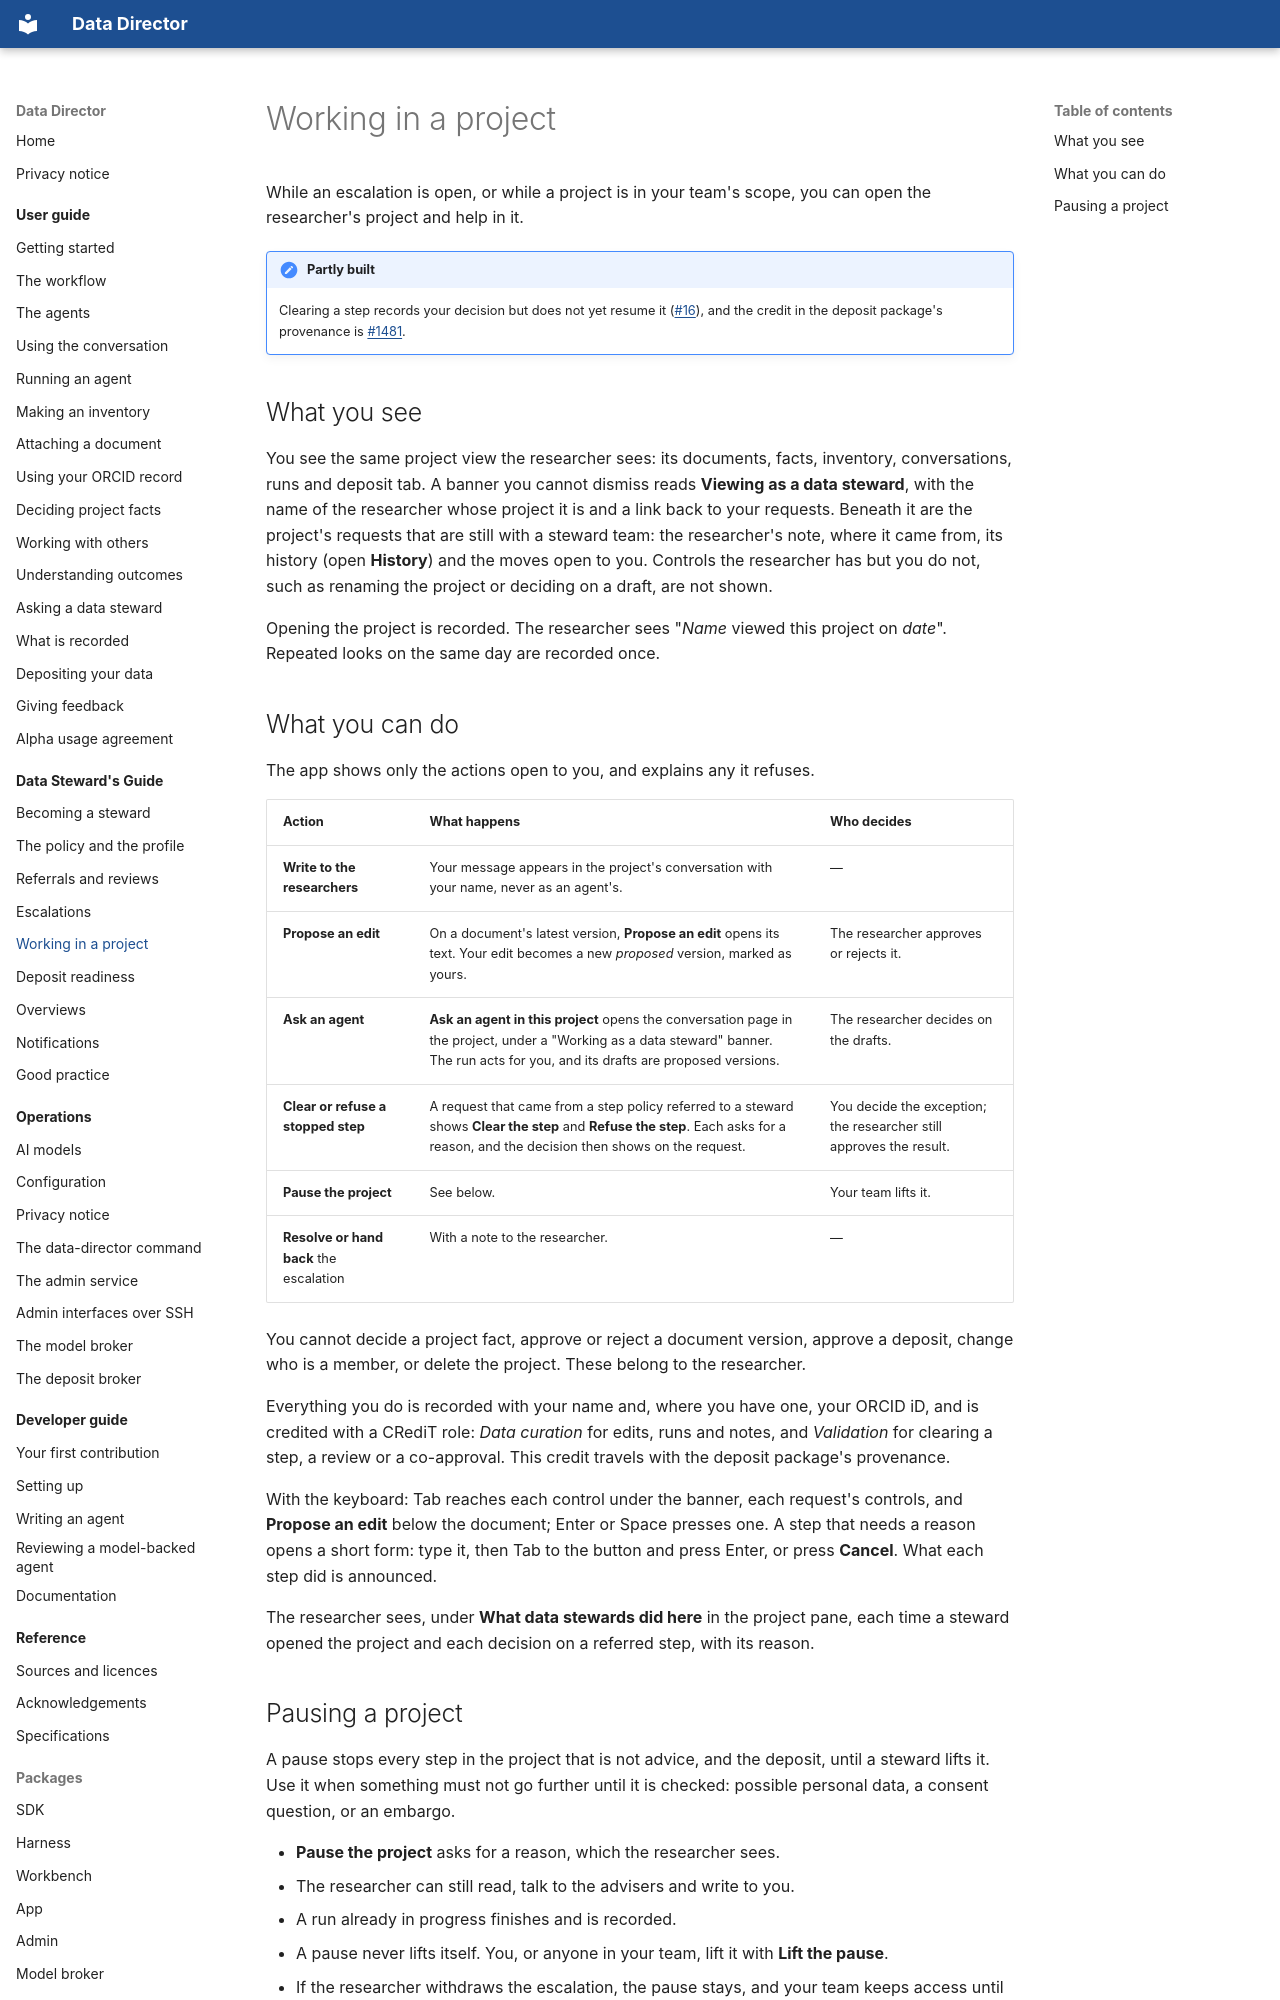

repository: data-director-agent/data-director · page: steward-guide/working-in-a-project/index.html · generator: mkdocs

# Working in a project

While an escalation is open, or while a project is in your team's scope, you can open the
researcher's project and help in it.

!!! note "Partly built"
    Clearing a step records your decision but does not yet resume it
    ([#16](https://github.com/data-director-agent/data-director/issues/16)), and the credit in the deposit
    package's provenance is [#1481](https://github.com/data-director-agent/data-director/issues/1481).

## What you see

You see the same project view the researcher sees: its documents, facts, inventory, conversations,
runs and deposit tab. A banner you cannot dismiss reads **Viewing as a data steward**, with the
name of the researcher whose project it is and a link back to your requests. Beneath it are the
project's requests that are still with a steward team: the researcher's note, where it came from,
its history (open **History**) and the moves open to you. Controls the researcher has but you do
not, such as renaming the project or deciding on a draft, are not shown.

Opening the project is recorded. The researcher sees "*Name* viewed this project on *date*".
Repeated looks on the same day are recorded once.
